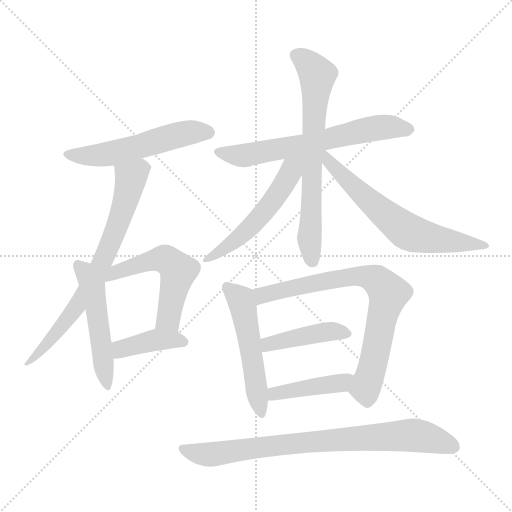
t = 0.00 s
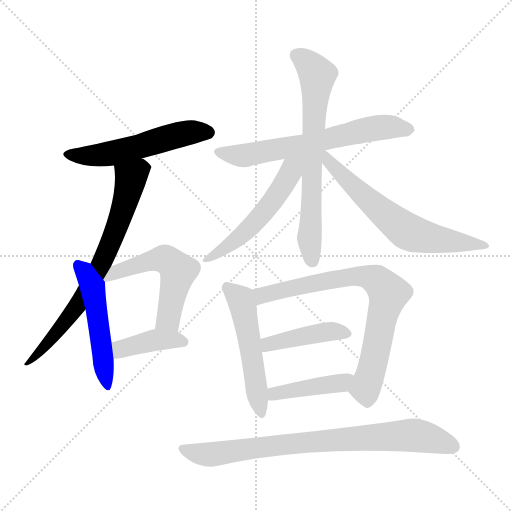
t = 2.03 s
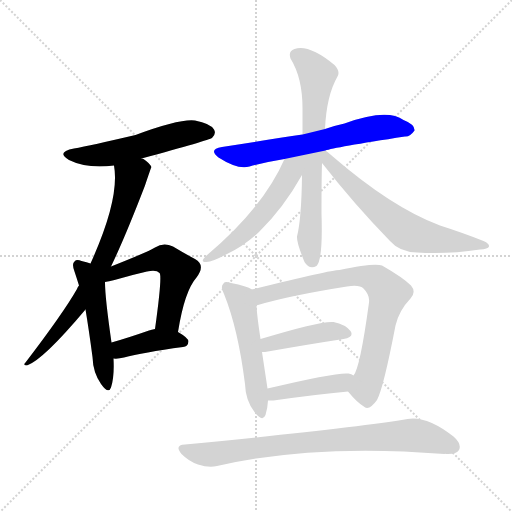
t = 4.05 s
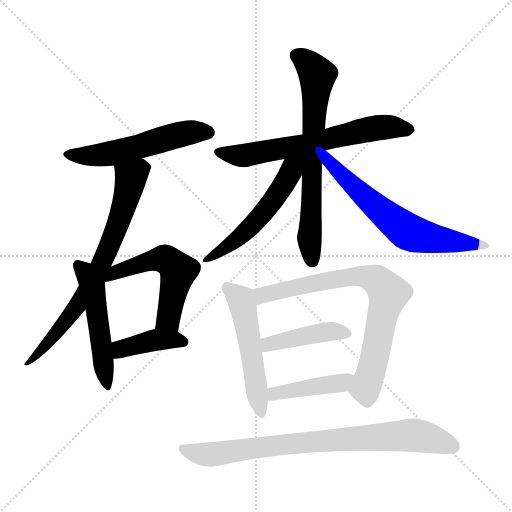
t = 6.08 s
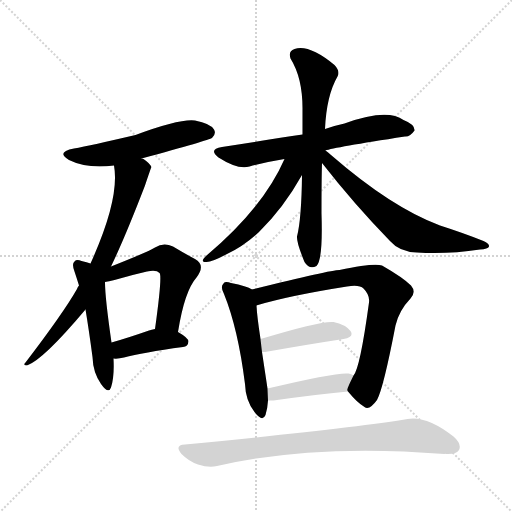
t = 8.11 s
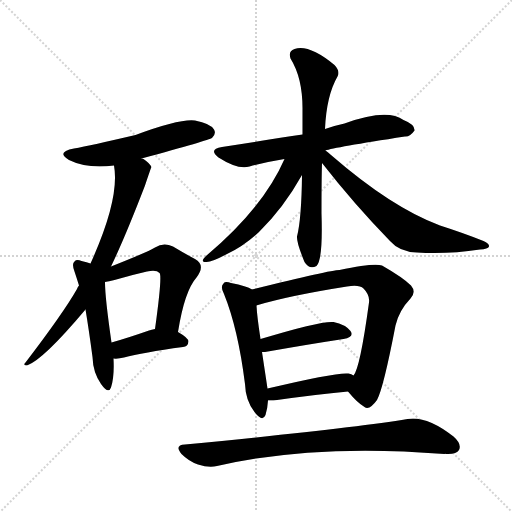
t = 10.13 s

The animated SVG that drew these frames (rendered in a browser with its animation timeline set to each time). Animation: 14 CSS @keyframes rules; one cycle of 10.13 s.

<svg version="1.1" viewBox="0 0 1024 1024" xmlns="http://www.w3.org/2000/svg">
  <g stroke="lightgray" stroke-dasharray="1,1" stroke-width="1" transform="scale(4, 4)">
    <line x1="0" y1="0" x2="256" y2="256"></line>
    <line x1="256" y1="0" x2="0" y2="256"></line>
    <line x1="128" y1="0" x2="128" y2="256"></line>
    <line x1="0" y1="128" x2="256" y2="128"></line>
  </g>
<g transform="scale(1, -1) translate(0, -900)">
   <style type="text/css">
    @keyframes keyframes0 {
      from {
       stroke: blue;
       stroke-dashoffset: 540;
       stroke-width: 128;
       }
       64% {
       animation-timing-function: step-end;
       stroke: blue;
       stroke-dashoffset: 0;
       stroke-width: 128;
       }
       to {
       stroke: black;
       stroke-width: 1024;
       }
       }
       #make-me-a-hanzi-animation-0 {
         animation: keyframes0 0.689453s both;
         animation-delay: 0.000000s;
         animation-timing-function: linear;
       }
    @keyframes keyframes1 {
      from {
       stroke: blue;
       stroke-dashoffset: 728;
       stroke-width: 128;
       }
       70% {
       animation-timing-function: step-end;
       stroke: blue;
       stroke-dashoffset: 0;
       stroke-width: 128;
       }
       to {
       stroke: black;
       stroke-width: 1024;
       }
       }
       #make-me-a-hanzi-animation-1 {
         animation: keyframes1 0.842448s both;
         animation-delay: 0.689453s;
         animation-timing-function: linear;
       }
    @keyframes keyframes2 {
      from {
       stroke: blue;
       stroke-dashoffset: 506;
       stroke-width: 128;
       }
       62% {
       animation-timing-function: step-end;
       stroke: blue;
       stroke-dashoffset: 0;
       stroke-width: 128;
       }
       to {
       stroke: black;
       stroke-width: 1024;
       }
       }
       #make-me-a-hanzi-animation-2 {
         animation: keyframes2 0.661784s both;
         animation-delay: 1.531901s;
         animation-timing-function: linear;
       }
    @keyframes keyframes3 {
      from {
       stroke: blue;
       stroke-dashoffset: 537;
       stroke-width: 128;
       }
       64% {
       animation-timing-function: step-end;
       stroke: blue;
       stroke-dashoffset: 0;
       stroke-width: 128;
       }
       to {
       stroke: black;
       stroke-width: 1024;
       }
       }
       #make-me-a-hanzi-animation-3 {
         animation: keyframes3 0.687012s both;
         animation-delay: 2.193685s;
         animation-timing-function: linear;
       }
    @keyframes keyframes4 {
      from {
       stroke: blue;
       stroke-dashoffset: 399;
       stroke-width: 128;
       }
       56% {
       animation-timing-function: step-end;
       stroke: blue;
       stroke-dashoffset: 0;
       stroke-width: 128;
       }
       to {
       stroke: black;
       stroke-width: 1024;
       }
       }
       #make-me-a-hanzi-animation-4 {
         animation: keyframes4 0.574707s both;
         animation-delay: 2.880697s;
         animation-timing-function: linear;
       }
    @keyframes keyframes5 {
      from {
       stroke: blue;
       stroke-dashoffset: 642;
       stroke-width: 128;
       }
       68% {
       animation-timing-function: step-end;
       stroke: blue;
       stroke-dashoffset: 0;
       stroke-width: 128;
       }
       to {
       stroke: black;
       stroke-width: 1024;
       }
       }
       #make-me-a-hanzi-animation-5 {
         animation: keyframes5 0.772461s both;
         animation-delay: 3.455404s;
         animation-timing-function: linear;
       }
    @keyframes keyframes6 {
      from {
       stroke: blue;
       stroke-dashoffset: 689;
       stroke-width: 128;
       }
       69% {
       animation-timing-function: step-end;
       stroke: blue;
       stroke-dashoffset: 0;
       stroke-width: 128;
       }
       to {
       stroke: black;
       stroke-width: 1024;
       }
       }
       #make-me-a-hanzi-animation-6 {
         animation: keyframes6 0.810710s both;
         animation-delay: 4.227865s;
         animation-timing-function: linear;
       }
    @keyframes keyframes7 {
      from {
       stroke: blue;
       stroke-dashoffset: 532;
       stroke-width: 128;
       }
       63% {
       animation-timing-function: step-end;
       stroke: blue;
       stroke-dashoffset: 0;
       stroke-width: 128;
       }
       to {
       stroke: black;
       stroke-width: 1024;
       }
       }
       #make-me-a-hanzi-animation-7 {
         animation: keyframes7 0.682943s both;
         animation-delay: 5.038574s;
         animation-timing-function: linear;
       }
    @keyframes keyframes8 {
      from {
       stroke: blue;
       stroke-dashoffset: 642;
       stroke-width: 128;
       }
       68% {
       animation-timing-function: step-end;
       stroke: blue;
       stroke-dashoffset: 0;
       stroke-width: 128;
       }
       to {
       stroke: black;
       stroke-width: 1024;
       }
       }
       #make-me-a-hanzi-animation-8 {
         animation: keyframes8 0.772461s both;
         animation-delay: 5.721517s;
         animation-timing-function: linear;
       }
    @keyframes keyframes9 {
      from {
       stroke: blue;
       stroke-dashoffset: 520;
       stroke-width: 128;
       }
       63% {
       animation-timing-function: step-end;
       stroke: blue;
       stroke-dashoffset: 0;
       stroke-width: 128;
       }
       to {
       stroke: black;
       stroke-width: 1024;
       }
       }
       #make-me-a-hanzi-animation-9 {
         animation: keyframes9 0.673177s both;
         animation-delay: 6.493978s;
         animation-timing-function: linear;
       }
    @keyframes keyframes10 {
      from {
       stroke: blue;
       stroke-dashoffset: 760;
       stroke-width: 128;
       }
       71% {
       animation-timing-function: step-end;
       stroke: blue;
       stroke-dashoffset: 0;
       stroke-width: 128;
       }
       to {
       stroke: black;
       stroke-width: 1024;
       }
       }
       #make-me-a-hanzi-animation-10 {
         animation: keyframes10 0.868490s both;
         animation-delay: 7.167155s;
         animation-timing-function: linear;
       }
    @keyframes keyframes11 {
      from {
       stroke: blue;
       stroke-dashoffset: 426;
       stroke-width: 128;
       }
       58% {
       animation-timing-function: step-end;
       stroke: blue;
       stroke-dashoffset: 0;
       stroke-width: 128;
       }
       to {
       stroke: black;
       stroke-width: 1024;
       }
       }
       #make-me-a-hanzi-animation-11 {
         animation: keyframes11 0.596680s both;
         animation-delay: 8.035645s;
         animation-timing-function: linear;
       }
    @keyframes keyframes12 {
      from {
       stroke: blue;
       stroke-dashoffset: 423;
       stroke-width: 128;
       }
       58% {
       animation-timing-function: step-end;
       stroke: blue;
       stroke-dashoffset: 0;
       stroke-width: 128;
       }
       to {
       stroke: black;
       stroke-width: 1024;
       }
       }
       #make-me-a-hanzi-animation-12 {
         animation: keyframes12 0.594238s both;
         animation-delay: 8.632324s;
         animation-timing-function: linear;
       }
    @keyframes keyframes13 {
      from {
       stroke: blue;
       stroke-dashoffset: 803;
       stroke-width: 128;
       }
       72% {
       animation-timing-function: step-end;
       stroke: blue;
       stroke-dashoffset: 0;
       stroke-width: 128;
       }
       to {
       stroke: black;
       stroke-width: 1024;
       }
       }
       #make-me-a-hanzi-animation-13 {
         animation: keyframes13 0.903483s both;
         animation-delay: 9.226562s;
         animation-timing-function: linear;
       }
</style>
<path d="M 283.0 583.0 Q 419.0 620.0 424.0 624.0 Q 433.0 633.0 428.0 641.0 Q 421.0 653.0 390.0 659.0 Q 360.0 663.0 271.0 630.0 Q 181.0 609.0 148.0 603.0 Q 111.0 596.0 138.0 580.0 Q 174.0 562.0 228.0 569.0 L 283.0 583.0 Z" fill="lightgray"></path> 
<path d="M 222.0 367.0 Q 250.0 425.0 290.0 529.0 Q 302.0 565.0 303.0 566.0 Q 300.0 573.0 287.0 582.0 Q 286.0 583.0 283.0 583.0 C 257.0 599.0 225.0 599.0 228.0 569.0 Q 240.0 503.0 181.0 373.0 L 158.0 329.0 Q 155.0 326.0 154.0 322.0 Q 126.0 273.0 51.0 175.0 Q 45.0 169.0 54.0 169.0 Q 87.0 181.0 171.0 281.0 L 222.0 367.0 Z" fill="lightgray"></path> 
<path d="M 181.0 373.0 Q 174.0 376.0 163.0 378.0 Q 153.0 382.0 149.0 377.0 Q 143.0 373.0 149.0 357.0 Q 153.0 345.0 158.0 329.0 L 171.0 281.0 Q 178.0 239.0 185.0 186.0 Q 186.0 155.0 202.0 132.0 Q 217.0 111.0 222.0 125.0 Q 229.0 146.0 227.0 183.0 L 223.0 215.0 Q 210.0 305.0 210.0 336.0 L 181.0 373.0 Z" fill="lightgray"></path> 
<path d="M 356.0 236.0 Q 369.0 318.0 393.0 345.0 Q 412.0 370.0 390.0 382.0 Q 371.0 392.0 346.0 407.0 Q 327.0 416.0 310.0 405.0 Q 300.0 398.0 222.0 367.0 C 182.0 351.0 181.0 331.0 210.0 336.0 Q 217.0 337.0 229.0 340.0 Q 263.0 350.0 294.0 357.0 Q 313.0 361.0 319.0 354.0 Q 325.0 350.0 310.0 242.0 C 306.0 212.0 351.0 206.0 356.0 236.0 Z" fill="lightgray"></path> 
<path d="M 227.0 183.0 Q 236.0 182.0 248.0 185.0 Q 285.0 195.0 366.0 206.0 Q 376.0 207.0 377.0 217.0 Q 377.0 224.0 356.0 236.0 C 337.0 247.0 337.0 247.0 310.0 242.0 Q 303.0 241.0 298.0 239.0 Q 255.0 224.0 223.0 215.0 C 194.0 207.0 197.0 184.0 227.0 183.0 Z" fill="lightgray"></path> 
<path d="M 651.0 599.0 Q 667.0 605.0 810.0 627.0 Q 820.0 626.0 829.0 639.0 Q 830.0 651.0 807.0 660.0 Q 774.0 684.0 689.0 653.0 Q 670.0 649.0 650.0 642.0 L 605.0 631.0 Q 545.0 622.0 444.0 606.0 Q 416.0 602.0 437.0 585.0 Q 476.0 560.0 499.0 567.0 Q 532.0 576.0 569.0 582.0 L 651.0 599.0 Z" fill="lightgray"></path> 
<path d="M 650.0 642.0 Q 653.0 709.0 675.0 747.0 Q 681.0 757.0 669.0 770.0 Q 618.0 812.0 589.0 802.0 Q 576.0 798.0 581.0 783.0 Q 606.0 743.0 605.0 678.0 Q 605.0 654.0 605.0 631.0 L 604.0 550.0 Q 603.0 462.0 594.0 427.0 Q 593.0 415.0 609.0 376.0 Q 619.0 360.0 633.0 368.0 Q 646.0 380.0 643.0 473.0 Q 643.0 542.0 644.0 574.0 L 650.0 642.0 Z" fill="lightgray"></path> 
<path d="M 569.0 582.0 Q 527.0 485.0 412.0 388.0 Q 399.0 376.0 412.0 376.0 Q 422.0 375.0 454.0 392.0 Q 488.0 408.0 518.0 436.0 Q 567.0 484.0 604.0 550.0 C 631.0 598.0 590.0 628.0 569.0 582.0 Z" fill="lightgray"></path> 
<path d="M 644.0 574.0 Q 708.0 492.0 780.0 418.0 Q 799.0 396.0 834.0 395.0 Q 895.0 391.0 960.0 401.0 Q 976.0 402.0 978.0 407.0 Q 979.0 413.0 967.0 418.0 Q 927.0 434.0 880.0 449.0 Q 783.0 485.0 662.0 590.0 Q 656.0 596.0 651.0 599.0 C 628.0 618.0 623.0 601.0 644.0 574.0 Z" fill="lightgray"></path> 
<path d="M 504.0 321.0 Q 494.0 328.0 462.0 334.0 Q 450.0 338.0 447.0 333.0 Q 440.0 327.0 448.0 312.0 Q 476.0 243.0 490.0 132.0 Q 491.0 99.0 509.0 76.0 Q 525.0 55.0 531.0 70.0 Q 535.0 82.0 536.0 99.0 L 535.0 123.0 Q 526.0 183.0 524.0 196.0 L 521.0 222.0 Q 514.0 268.0 513.0 289.0 C 511.0 317.0 511.0 317.0 504.0 321.0 Z" fill="lightgray"></path> 
<path d="M 696.0 117.0 Q 714.0 95.0 729.0 86.0 Q 739.0 79.0 754.0 100.0 Q 767.0 124.0 791.0 249.0 Q 798.0 279.0 821.0 303.0 Q 833.0 316.0 822.0 329.0 Q 806.0 345.0 764.0 369.0 Q 749.0 375.0 679.0 360.0 Q 661.0 360.0 504.0 321.0 C 475.0 314.0 484.0 281.0 513.0 289.0 Q 513.0 290.0 516.0 290.0 Q 580.0 309.0 694.0 327.0 Q 719.0 331.0 727.0 323.0 Q 740.0 310.0 738.0 295.0 Q 720.0 163.0 707.0 149.0 C 694.0 122.0 693.0 120.0 696.0 117.0 Z" fill="lightgray"></path> 
<path d="M 524.0 196.0 Q 525.0 196.0 530.0 196.0 Q 621.0 212.0 687.0 222.0 Q 709.0 226.0 701.0 238.0 Q 691.0 251.0 667.0 256.0 Q 643.0 259.0 521.0 222.0 C 492.0 213.0 494.0 196.0 524.0 196.0 Z" fill="lightgray"></path> 
<path d="M 536.0 99.0 Q 540.0 99.0 547.0 99.0 Q 631.0 111.0 696.0 117.0 C 726.0 120.0 734.0 135.0 707.0 149.0 Q 703.0 152.0 697.0 153.0 Q 673.0 156.0 535.0 123.0 C 506.0 116.0 506.0 99.0 536.0 99.0 Z" fill="lightgray"></path> 
<path d="M 370.0 11.0 Q 348.0 10.0 363.0 -8.0 Q 378.0 -23.0 396.0 -29.0 Q 418.0 -36.0 434.0 -32.0 Q 629.0 13.0 889.0 -8.0 Q 890.0 -7.0 892.0 -8.0 Q 913.0 -9.0 918.0 0.0 Q 924.0 12.0 907.0 27.0 Q 853.0 69.0 815.0 62.0 Q 701.0 43.0 370.0 11.0 Z" fill="lightgray"></path> 
      <clipPath id="make-me-a-hanzi-clip-0">
      <path d="M 283.0 583.0 Q 419.0 620.0 424.0 624.0 Q 433.0 633.0 428.0 641.0 Q 421.0 653.0 390.0 659.0 Q 360.0 663.0 271.0 630.0 Q 181.0 609.0 148.0 603.0 Q 111.0 596.0 138.0 580.0 Q 174.0 562.0 228.0 569.0 L 283.0 583.0 Z" fill="lightgray"></path>
      </clipPath>
      <path clip-path="url(#make-me-a-hanzi-clip-0)" d="M 140.0 593.0 L 162.0 588.0 L 217.0 592.0 L 378.0 635.0 L 418.0 634.0 " fill="none" id="make-me-a-hanzi-animation-0" stroke-dasharray="412 824" stroke-linecap="round"></path>

      <clipPath id="make-me-a-hanzi-clip-1">
      <path d="M 222.0 367.0 Q 250.0 425.0 290.0 529.0 Q 302.0 565.0 303.0 566.0 Q 300.0 573.0 287.0 582.0 Q 286.0 583.0 283.0 583.0 C 257.0 599.0 225.0 599.0 228.0 569.0 Q 240.0 503.0 181.0 373.0 L 158.0 329.0 Q 155.0 326.0 154.0 322.0 Q 126.0 273.0 51.0 175.0 Q 45.0 169.0 54.0 169.0 Q 87.0 181.0 171.0 281.0 L 222.0 367.0 Z" fill="lightgray"></path>
      </clipPath>
      <path clip-path="url(#make-me-a-hanzi-clip-1)" d="M 296.0 566.0 L 280.0 562.0 L 262.0 545.0 L 245.0 476.0 L 217.0 404.0 L 152.0 282.0 L 56.0 174.0 " fill="none" id="make-me-a-hanzi-animation-1" stroke-dasharray="600 1200" stroke-linecap="round"></path>

      <clipPath id="make-me-a-hanzi-clip-2">
      <path d="M 181.0 373.0 Q 174.0 376.0 163.0 378.0 Q 153.0 382.0 149.0 377.0 Q 143.0 373.0 149.0 357.0 Q 153.0 345.0 158.0 329.0 L 171.0 281.0 Q 178.0 239.0 185.0 186.0 Q 186.0 155.0 202.0 132.0 Q 217.0 111.0 222.0 125.0 Q 229.0 146.0 227.0 183.0 L 223.0 215.0 Q 210.0 305.0 210.0 336.0 L 181.0 373.0 Z" fill="lightgray"></path>
      </clipPath>
      <path clip-path="url(#make-me-a-hanzi-clip-2)" d="M 157.0 370.0 L 184.0 328.0 L 213.0 130.0 " fill="none" id="make-me-a-hanzi-animation-2" stroke-dasharray="378 756" stroke-linecap="round"></path>

      <clipPath id="make-me-a-hanzi-clip-3">
      <path d="M 356.0 236.0 Q 369.0 318.0 393.0 345.0 Q 412.0 370.0 390.0 382.0 Q 371.0 392.0 346.0 407.0 Q 327.0 416.0 310.0 405.0 Q 300.0 398.0 222.0 367.0 C 182.0 351.0 181.0 331.0 210.0 336.0 Q 217.0 337.0 229.0 340.0 Q 263.0 350.0 294.0 357.0 Q 313.0 361.0 319.0 354.0 Q 325.0 350.0 310.0 242.0 C 306.0 212.0 351.0 206.0 356.0 236.0 Z" fill="lightgray"></path>
      </clipPath>
      <path clip-path="url(#make-me-a-hanzi-clip-3)" d="M 213.0 342.0 L 238.0 361.0 L 262.0 368.0 L 320.0 382.0 L 337.0 378.0 L 357.0 358.0 L 336.0 261.0 L 350.0 247.0 " fill="none" id="make-me-a-hanzi-animation-3" stroke-dasharray="409 818" stroke-linecap="round"></path>

      <clipPath id="make-me-a-hanzi-clip-4">
      <path d="M 227.0 183.0 Q 236.0 182.0 248.0 185.0 Q 285.0 195.0 366.0 206.0 Q 376.0 207.0 377.0 217.0 Q 377.0 224.0 356.0 236.0 C 337.0 247.0 337.0 247.0 310.0 242.0 Q 303.0 241.0 298.0 239.0 Q 255.0 224.0 223.0 215.0 C 194.0 207.0 197.0 184.0 227.0 183.0 Z" fill="lightgray"></path>
      </clipPath>
      <path clip-path="url(#make-me-a-hanzi-clip-4)" d="M 232.0 189.0 L 248.0 204.0 L 309.0 220.0 L 367.0 216.0 " fill="none" id="make-me-a-hanzi-animation-4" stroke-dasharray="271 542" stroke-linecap="round"></path>

      <clipPath id="make-me-a-hanzi-clip-5">
      <path d="M 651.0 599.0 Q 667.0 605.0 810.0 627.0 Q 820.0 626.0 829.0 639.0 Q 830.0 651.0 807.0 660.0 Q 774.0 684.0 689.0 653.0 Q 670.0 649.0 650.0 642.0 L 605.0 631.0 Q 545.0 622.0 444.0 606.0 Q 416.0 602.0 437.0 585.0 Q 476.0 560.0 499.0 567.0 Q 532.0 576.0 569.0 582.0 L 651.0 599.0 Z" fill="lightgray"></path>
      </clipPath>
      <path clip-path="url(#make-me-a-hanzi-clip-5)" d="M 439.0 596.0 L 486.0 589.0 L 613.0 611.0 L 756.0 645.0 L 818.0 641.0 " fill="none" id="make-me-a-hanzi-animation-5" stroke-dasharray="514 1028" stroke-linecap="round"></path>

      <clipPath id="make-me-a-hanzi-clip-6">
      <path d="M 650.0 642.0 Q 653.0 709.0 675.0 747.0 Q 681.0 757.0 669.0 770.0 Q 618.0 812.0 589.0 802.0 Q 576.0 798.0 581.0 783.0 Q 606.0 743.0 605.0 678.0 Q 605.0 654.0 605.0 631.0 L 604.0 550.0 Q 603.0 462.0 594.0 427.0 Q 593.0 415.0 609.0 376.0 Q 619.0 360.0 633.0 368.0 Q 646.0 380.0 643.0 473.0 Q 643.0 542.0 644.0 574.0 L 650.0 642.0 Z" fill="lightgray"></path>
      </clipPath>
      <path clip-path="url(#make-me-a-hanzi-clip-6)" d="M 592.0 790.0 L 619.0 771.0 L 635.0 750.0 L 622.0 539.0 L 619.0 425.0 L 625.0 377.0 " fill="none" id="make-me-a-hanzi-animation-6" stroke-dasharray="561 1122" stroke-linecap="round"></path>

      <clipPath id="make-me-a-hanzi-clip-7">
      <path d="M 569.0 582.0 Q 527.0 485.0 412.0 388.0 Q 399.0 376.0 412.0 376.0 Q 422.0 375.0 454.0 392.0 Q 488.0 408.0 518.0 436.0 Q 567.0 484.0 604.0 550.0 C 631.0 598.0 590.0 628.0 569.0 582.0 Z" fill="lightgray"></path>
      </clipPath>
      <path clip-path="url(#make-me-a-hanzi-clip-7)" d="M 600.0 583.0 L 583.0 564.0 L 548.0 501.0 L 500.0 444.0 L 416.0 382.0 " fill="none" id="make-me-a-hanzi-animation-7" stroke-dasharray="404 808" stroke-linecap="round"></path>

      <clipPath id="make-me-a-hanzi-clip-8">
      <path d="M 644.0 574.0 Q 708.0 492.0 780.0 418.0 Q 799.0 396.0 834.0 395.0 Q 895.0 391.0 960.0 401.0 Q 976.0 402.0 978.0 407.0 Q 979.0 413.0 967.0 418.0 Q 927.0 434.0 880.0 449.0 Q 783.0 485.0 662.0 590.0 Q 656.0 596.0 651.0 599.0 C 628.0 618.0 623.0 601.0 644.0 574.0 Z" fill="lightgray"></path>
      </clipPath>
      <path clip-path="url(#make-me-a-hanzi-clip-8)" d="M 650.0 592.0 L 703.0 530.0 L 815.0 437.0 L 872.0 421.0 L 971.0 411.0 " fill="none" id="make-me-a-hanzi-animation-8" stroke-dasharray="514 1028" stroke-linecap="round"></path>

      <clipPath id="make-me-a-hanzi-clip-9">
      <path d="M 504.0 321.0 Q 494.0 328.0 462.0 334.0 Q 450.0 338.0 447.0 333.0 Q 440.0 327.0 448.0 312.0 Q 476.0 243.0 490.0 132.0 Q 491.0 99.0 509.0 76.0 Q 525.0 55.0 531.0 70.0 Q 535.0 82.0 536.0 99.0 L 535.0 123.0 Q 526.0 183.0 524.0 196.0 L 521.0 222.0 Q 514.0 268.0 513.0 289.0 C 511.0 317.0 511.0 317.0 504.0 321.0 Z" fill="lightgray"></path>
      </clipPath>
      <path clip-path="url(#make-me-a-hanzi-clip-9)" d="M 455.0 325.0 L 481.0 302.0 L 486.0 287.0 L 521.0 76.0 " fill="none" id="make-me-a-hanzi-animation-9" stroke-dasharray="392 784" stroke-linecap="round"></path>

      <clipPath id="make-me-a-hanzi-clip-10">
      <path d="M 696.0 117.0 Q 714.0 95.0 729.0 86.0 Q 739.0 79.0 754.0 100.0 Q 767.0 124.0 791.0 249.0 Q 798.0 279.0 821.0 303.0 Q 833.0 316.0 822.0 329.0 Q 806.0 345.0 764.0 369.0 Q 749.0 375.0 679.0 360.0 Q 661.0 360.0 504.0 321.0 C 475.0 314.0 484.0 281.0 513.0 289.0 Q 513.0 290.0 516.0 290.0 Q 580.0 309.0 694.0 327.0 Q 719.0 331.0 727.0 323.0 Q 740.0 310.0 738.0 295.0 Q 720.0 163.0 707.0 149.0 C 694.0 122.0 693.0 120.0 696.0 117.0 Z" fill="lightgray"></path>
      </clipPath>
      <path clip-path="url(#make-me-a-hanzi-clip-10)" d="M 513.0 295.0 L 524.0 310.0 L 544.0 316.0 L 693.0 346.0 L 730.0 347.0 L 756.0 338.0 L 777.0 314.0 L 775.0 304.0 L 740.0 149.0 L 732.0 128.0 L 710.0 118.0 " fill="none" id="make-me-a-hanzi-animation-10" stroke-dasharray="632 1264" stroke-linecap="round"></path>

      <clipPath id="make-me-a-hanzi-clip-11">
      <path d="M 524.0 196.0 Q 525.0 196.0 530.0 196.0 Q 621.0 212.0 687.0 222.0 Q 709.0 226.0 701.0 238.0 Q 691.0 251.0 667.0 256.0 Q 643.0 259.0 521.0 222.0 C 492.0 213.0 494.0 196.0 524.0 196.0 Z" fill="lightgray"></path>
      </clipPath>
      <path clip-path="url(#make-me-a-hanzi-clip-11)" d="M 527.0 203.0 L 559.0 219.0 L 629.0 233.0 L 670.0 238.0 L 691.0 232.0 " fill="none" id="make-me-a-hanzi-animation-11" stroke-dasharray="298 596" stroke-linecap="round"></path>

      <clipPath id="make-me-a-hanzi-clip-12">
      <path d="M 536.0 99.0 Q 540.0 99.0 547.0 99.0 Q 631.0 111.0 696.0 117.0 C 726.0 120.0 734.0 135.0 707.0 149.0 Q 703.0 152.0 697.0 153.0 Q 673.0 156.0 535.0 123.0 C 506.0 116.0 506.0 99.0 536.0 99.0 Z" fill="lightgray"></path>
      </clipPath>
      <path clip-path="url(#make-me-a-hanzi-clip-12)" d="M 542.0 105.0 L 551.0 115.0 L 682.0 134.0 L 700.0 146.0 " fill="none" id="make-me-a-hanzi-animation-12" stroke-dasharray="295 590" stroke-linecap="round"></path>

      <clipPath id="make-me-a-hanzi-clip-13">
      <path d="M 370.0 11.0 Q 348.0 10.0 363.0 -8.0 Q 378.0 -23.0 396.0 -29.0 Q 418.0 -36.0 434.0 -32.0 Q 629.0 13.0 889.0 -8.0 Q 890.0 -7.0 892.0 -8.0 Q 913.0 -9.0 918.0 0.0 Q 924.0 12.0 907.0 27.0 Q 853.0 69.0 815.0 62.0 Q 701.0 43.0 370.0 11.0 Z" fill="lightgray"></path>
      </clipPath>
      <path clip-path="url(#make-me-a-hanzi-clip-13)" d="M 366.0 2.0 L 418.0 -9.0 L 590.0 14.0 L 824.0 30.0 L 871.0 21.0 L 906.0 7.0 " fill="none" id="make-me-a-hanzi-animation-13" stroke-dasharray="675 1350" stroke-linecap="round"></path>

</g>
</svg>
